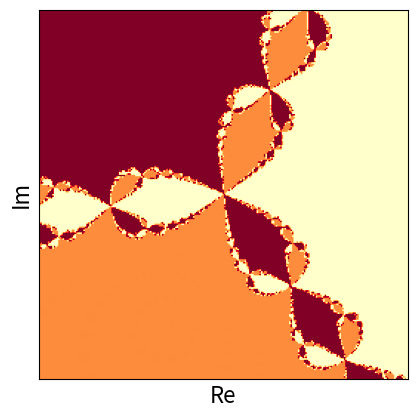

Here is the Python script that generated this plot:
# -*- coding: utf-8 -*-
"""
Created on Wed Sep  9 13:35:41 2020

[redacted]
"""

#import cmath as c
import numpy as np
from matplotlib import pyplot as plt
import datetime

rootdic = {}

def f1(x,y):
    return 2*x**3 - 6*x*y**2
rootdic[f1] = []

def f2(x,y):
    return 6*x**2*y - 2*y**3

xvec = np.array([0,1])

def F(x_vec):
    retvec = np.array([(2*x_vec[0]**3 -6*x_vec[0]*x_vec[1]**2 - 1 ),(6*x_vec[0]**2*x_vec[1] -2*x_vec[1]**3 +3)])
    return(retvec)

#print(F(xvec))

def Jinv(x_vec):
    x = x_vec[0]
    y = x_vec[1]
    if x == 0 and y == 0:
        #print("There is no determinant!")
        return("There is no determinant!")
    det = 1/((6*x**2 - 6*y**2)**2+(12*x*y)**2)
    retvec = np.array([[6*x**2 - 6*y**2,12*x*y],[-12*x*y,6*x**2 - 6*y**2]])
    return(det*retvec)

#print(Jinv(xvec))
#print(type(Jinv(xvec)[0][0]))

def rf_newton2d(F_system,Jinv_system,x_vec0,tol,maxiter):
    i = 0
    xn = x_vec0
    xn1 = np.zeros(2)
    t = 20
    while i < maxiter and t >= tol:
        bruh = F_system(xn)
        boi = Jinv_system(xn)
        #print(xn, 'is xn')
        
        dx = -1*np.array([boi[0][0]*bruh[0]+boi[0][1]*bruh[1], boi[1][0]*bruh[0]+boi[1][1]*bruh[1]])
        #print(dx, 'is dx')
        xn1[0] = xn[0] + dx[0]
        xn1[1] = xn[1] + dx[1]
        #print(xn1, 'is xn + dx')
        t = (float(dx[0])**2 + float(dx[1])**2)**0.5
        xn = xn1
        i+=1
    
    #uni = [[1.06546973,-0.47115078],[-0.94076341,-0.68714847],[-0.12470632,1.15829925]]
    
    return xn
       
#y = rf_newton2d(F,Jinv,xvec,10**-10,30) 
#print(rf_newton2d(F,Jinv,xvec,10*10**-5,20))


uni = [[1.06546973,-0.47115078],[-0.94076341,-0.68714847],[-0.12470632,1.15829925]]

xnum = 250
ynum = 250
x = np.linspace(-1.5,1.5,xnum)
y = np.linspace(-1.5,1.5,ynum)

        
def fractal(F_system,Jinv_system,tol,maxiter):
    #zs = []
    print('I started at' + str(datetime.datetime.now()))
    ztemp = np.zeros((len(x),len(y)))
    #print(xc,yc)
    #for e1 in (x):
        #for e2 in (y):
            #zs.append((e1 + 1j*e2))
    for i in range(len(x)):
        for j in range(len(y)):
            xvec = [x[i],y[j]]
            root = rf_newton2d(F_system,Jinv_system,xvec,10**-5,50)
            angle = np.arctan(root[1]/root[0])
            ztemp[i][j] = angle
            
    plt.imshow(ztemp,cmap='YlOrRd')
    plt.xticks([])
    plt.yticks([])
    plt.ylabel('Im', fontsize=16)
    plt.xlabel('Re',fontsize = 16)
    
    
    #print(ztemp[0])
    
    
    #p = plt.plot(cord)
    print('I finished at' + str(datetime.datetime.now()))
    return 

fractal(F,Jinv,10**-5,uni)

